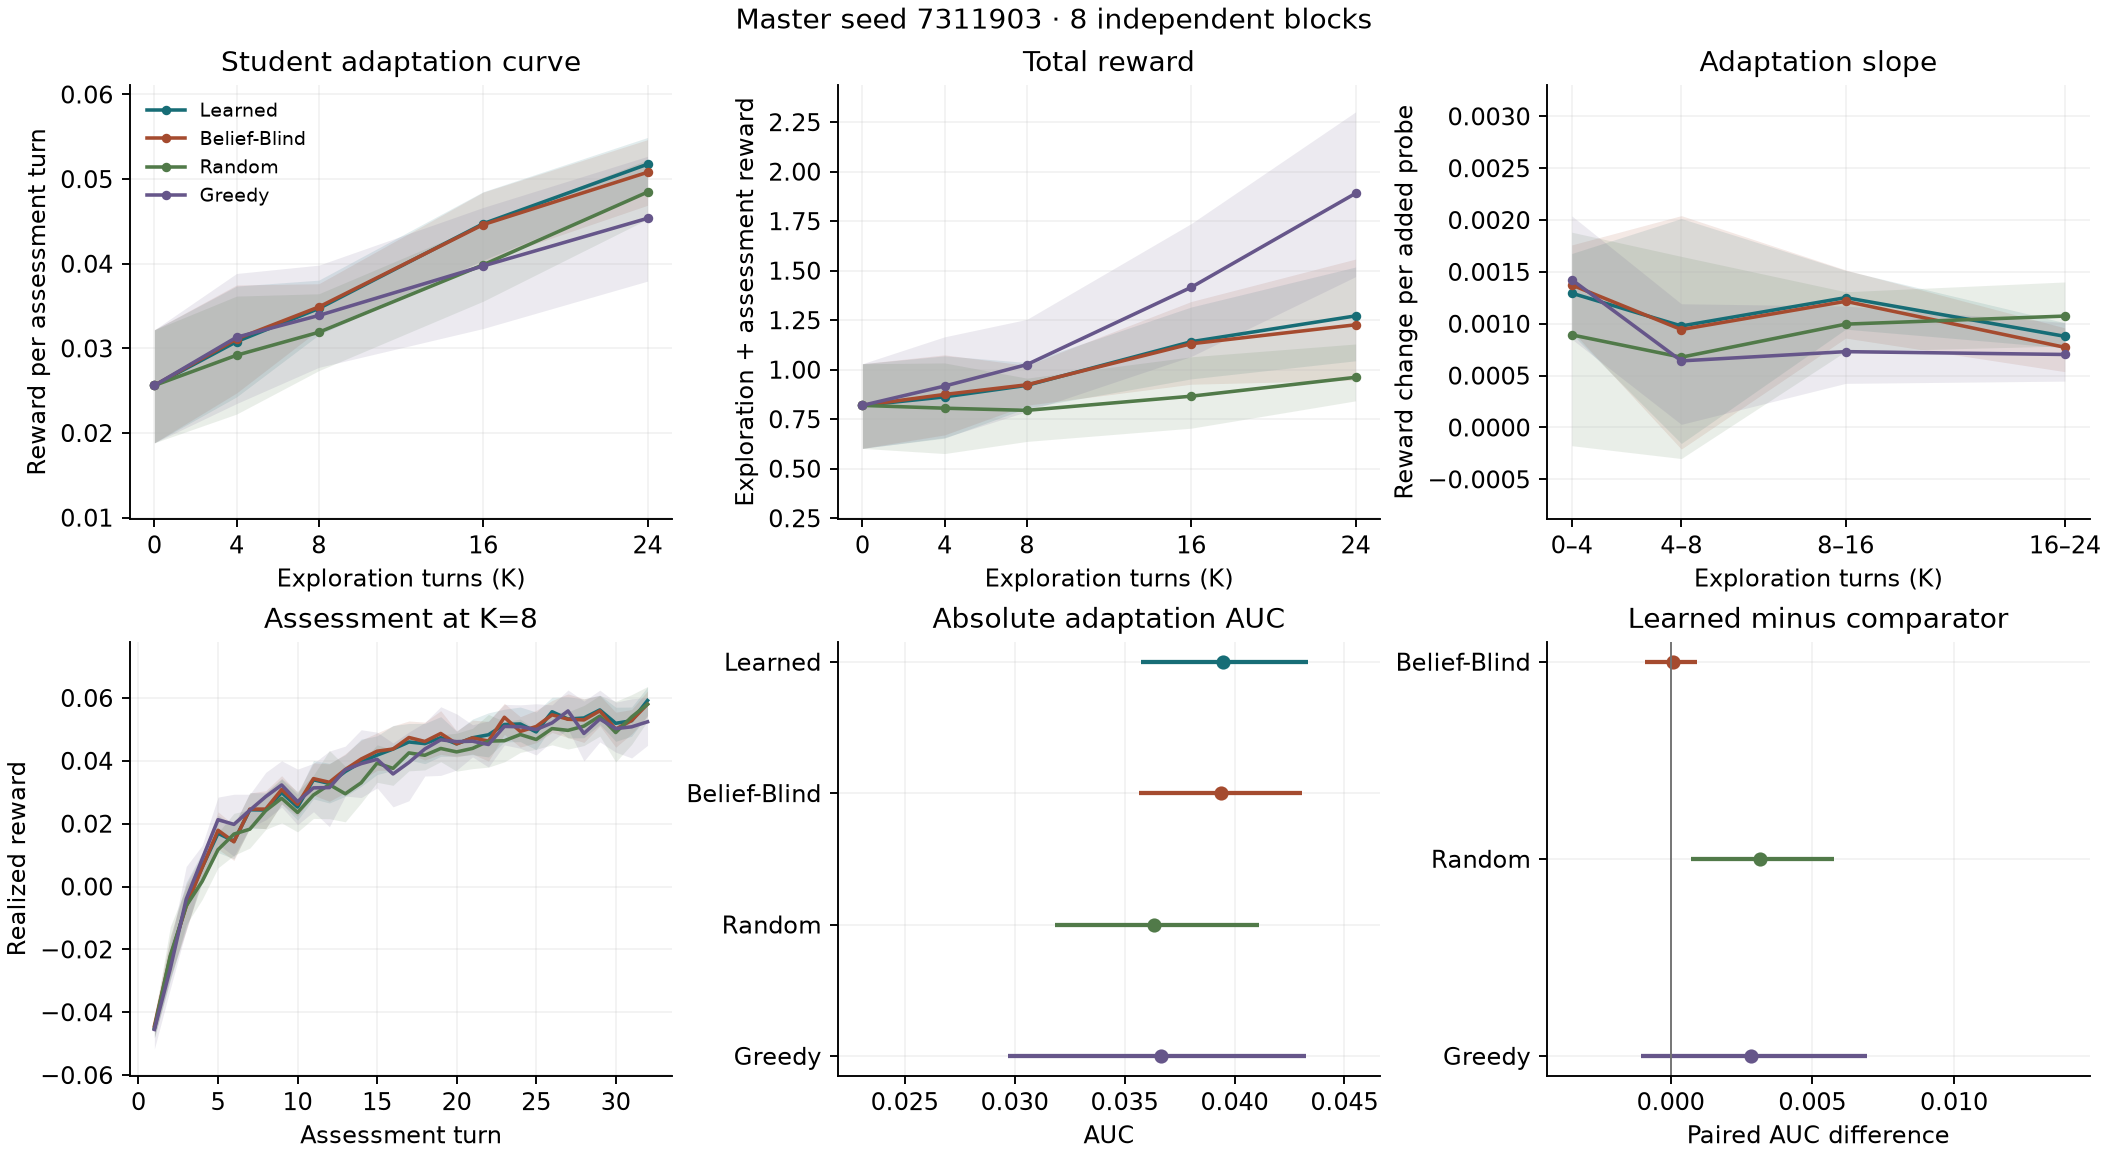

The table this chart was drawn from, first rows:
master_seed, blocks, regime, method, metric, x, probe_k, mean, block_sd, ci_low, ci_high
7311903, 8, reward_auc, learned, absolute_auc, all, , 0.03948, 0.00583, 0.03575, 0.04332
7311903, 8, reward_auc, blind, absolute_auc, all, , 0.03939, 0.005673, 0.03566, 0.04307
7311903, 8, reward_auc, random, absolute_auc, all, , 0.03635, 0.007142, 0.03184, 0.04113
7311903, 8, reward_auc, greedy, absolute_auc, all, , 0.03664, 0.01055, 0.02969, 0.04323
7311903, 8, reward_auc, learned_minus_blind, paired_auc, all, , 9.699493827417232e-05, 0.001412, -0.0009183, 0.0009253
7311903, 8, reward_auc, learned_minus_random, paired_auc, all, , 0.00314, 0.003895, 0.0007297, 0.00576
7311903, 8, reward_auc, learned_minus_greedy, paired_auc, all, , 0.002849, 0.006174, -0.001037, 0.006932
7311903, 8, reward_auc, learned, assessment_mean, 0, , 0.02562, 0.0104, 0.01884, 0.0322
7311903, 8, reward_auc, learned, assessment_mean, 4, , 0.0308, 0.01013, 0.02427, 0.03736
7311903, 8, reward_auc, learned, assessment_mean, 8, , 0.03472, 0.005, 0.0316, 0.03806
7311903, 8, reward_auc, learned, assessment_mean, 16, , 0.04473, 0.006118, 0.04043, 0.04851
7311903, 8, reward_auc, learned, assessment_mean, 24, , 0.05176, 0.004905, 0.04841, 0.05492
7311903, 8, reward_auc, blind, assessment_mean, 0, , 0.02562, 0.0104, 0.01884, 0.0322
7311903, 8, reward_auc, blind, assessment_mean, 4, , 0.03112, 0.009807, 0.02473, 0.03749
7311903, 8, reward_auc, blind, assessment_mean, 8, , 0.03489, 0.004172, 0.03219, 0.03764
7311903, 8, reward_auc, blind, assessment_mean, 16, , 0.04463, 0.006301, 0.04027, 0.04846
7311903, 8, reward_auc, blind, assessment_mean, 24, , 0.05081, 0.006019, 0.04691, 0.05466
7311903, 8, reward_auc, random, assessment_mean, 0, , 0.02562, 0.0104, 0.01884, 0.0322
7311903, 8, reward_auc, random, assessment_mean, 4, , 0.02919, 0.01079, 0.02224, 0.03618
7311903, 8, reward_auc, random, assessment_mean, 8, , 0.0319, 0.00703, 0.02737, 0.03645
7311903, 8, reward_auc, random, assessment_mean, 16, , 0.03987, 0.006941, 0.03557, 0.04468
7311903, 8, reward_auc, random, assessment_mean, 24, , 0.04847, 0.005439, 0.04527, 0.05229
7311903, 8, reward_auc, greedy, assessment_mean, 0, , 0.02562, 0.0104, 0.01884, 0.0322
7311903, 8, reward_auc, greedy, assessment_mean, 4, , 0.03132, 0.01191, 0.02348, 0.03885
7311903, 8, reward_auc, greedy, assessment_mean, 8, , 0.03389, 0.009341, 0.02776, 0.03983
7311903, 8, reward_auc, greedy, assessment_mean, 16, , 0.03974, 0.01114, 0.03235, 0.04665
7311903, 8, reward_auc, greedy, assessment_mean, 24, , 0.04537, 0.01145, 0.03795, 0.05269
7311903, 8, reward_auc, learned, total_return, 0, , 0.8198, 0.3329, 0.6029, 1.03
7311903, 8, reward_auc, learned, total_return, 4, , 0.8628, 0.3219, 0.6543, 1.07
7311903, 8, reward_auc, learned, total_return, 8, , 0.9211, 0.1761, 0.8064, 1.037
7311903, 8, reward_auc, learned, total_return, 16, , 1.141, 0.2804, 0.9537, 1.316
7311903, 8, reward_auc, learned, total_return, 24, , 1.272, 0.3672, 1.045, 1.519
7311903, 8, reward_auc, blind, total_return, 0, , 0.8198, 0.3329, 0.6029, 1.03
7311903, 8, reward_auc, blind, total_return, 4, , 0.8751, 0.3125, 0.671, 1.075
7311903, 8, reward_auc, blind, total_return, 8, , 0.9238, 0.1547, 0.8206, 1.022
7311903, 8, reward_auc, blind, total_return, 16, , 1.131, 0.3228, 0.9267, 1.344
7311903, 8, reward_auc, blind, total_return, 24, , 1.227, 0.4747, 0.9469, 1.559
7311903, 8, reward_auc, random, total_return, 0, , 0.8198, 0.3329, 0.6029, 1.03
7311903, 8, reward_auc, random, total_return, 4, , 0.8057, 0.3551, 0.5767, 1.034
7311903, 8, reward_auc, random, total_return, 8, , 0.7948, 0.2467, 0.6379, 0.9575
7311903, 8, reward_auc, random, total_return, 16, , 0.8663, 0.2747, 0.7047, 1.065
7311903, 8, reward_auc, random, total_return, 24, , 0.9616, 0.2263, 0.8428, 1.13
7311903, 8, reward_auc, greedy, total_return, 0, , 0.8198, 0.3329, 0.6029, 1.03
7311903, 8, reward_auc, greedy, total_return, 4, , 0.9175, 0.3955, 0.6574, 1.166
7311903, 8, reward_auc, greedy, total_return, 8, , 1.026, 0.3606, 0.7886, 1.254
7311903, 8, reward_auc, greedy, total_return, 16, , 1.416, 0.5246, 1.067, 1.738
7311903, 8, reward_auc, greedy, total_return, 24, , 1.891, 0.6479, 1.47, 2.302
7311903, 8, reward_auc, learned, slope, 0–4, , 0.001295, 0.0005856, 0.0009036, 0.001677
7311903, 8, reward_auc, learned, slope, 4–8, , 0.0009788, 0.001708, -0.0001541, 0.002015
7311903, 8, reward_auc, learned, slope, 8–16, , 0.001252, 0.00044, 0.0009483, 0.001514
7311903, 8, reward_auc, learned, slope, 16–24, , 0.0008791, 0.0001892, 0.0007675, 0.00101
7311903, 8, reward_auc, blind, slope, 0–4, , 0.001374, 0.0006397, 0.0009336, 0.00176
7311903, 8, reward_auc, blind, slope, 4–8, , 0.0009443, 0.001739, -0.0002084, 0.002043
7311903, 8, reward_auc, blind, slope, 8–16, , 0.001216, 0.0005161, 0.0008621, 0.001519
7311903, 8, reward_auc, blind, slope, 16–24, , 0.000773, 0.0003303, 0.0005384, 0.0009604
7311903, 8, reward_auc, random, slope, 0–4, , 0.000893, 0.001554, -0.0001754, 0.001883
7311903, 8, reward_auc, random, slope, 4–8, , 0.0006777, 0.00152, -0.0002995, 0.00165
7311903, 8, reward_auc, random, slope, 8–16, , 0.0009964, 0.0004467, 0.0007335, 0.001308
7311903, 8, reward_auc, random, slope, 16–24, , 0.001074, 0.0004842, 0.0007855, 0.001403
7311903, 8, reward_auc, greedy, slope, 0–4, , 0.001425, 0.0009307, 0.0008526, 0.002041
... 704 more rows
